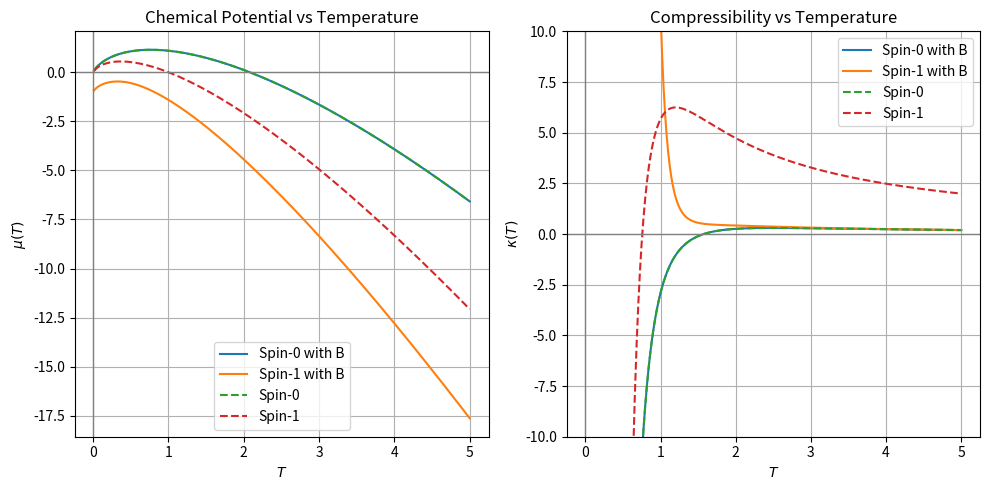

Source code (Python):
import numpy as np
import matplotlib.pyplot as plt

B = 1
T1 = np.linspace(0.01, 5, 200)
T2 = np.linspace(0.5, 5, 200)
T3 = np.linspace(0.5, 5, 200)
T4 = np.linspace(1., 5, 200)

def fn(n, T):
    return 1 + 2*np.cosh(n*B/T)


mu0 = lambda T: T * np.log(3/T**(3/2))
mu1 = lambda T: T * np.log(1/T**(3/2))
mu1b = lambda T: T * np.log(1/(T**(3/2)*fn(1, T)))

K0 = lambda T: (1/T) * (1 - (5/8 - 1/3**(3/2))*9/T**3)
K1 = lambda T: (10/T)*(1 - (5/8 - 1/3**(3/2))/T**3)
K1b = lambda T: (1/T) * (1 - ((5/8)*(fn(2, T))**2 - 
                        (1/3**(3/2))*(fn(3, T))**2)/(T**3 * fn(1, T)))

plt.figure(figsize=(10, 5))
plt.subplot(1, 2, 1)
plt.plot(T1, mu0(T1), label="Spin-0 with B")
plt.plot(T1, mu1b(T1), label="Spin-1 with B")
plt.plot(T1, mu0(T1), label="Spin-0", linestyle="--")
plt.plot(T1, mu1(T1), label="Spin-1", linestyle="--")
plt.axhline(0, color="gray", linewidth=1)
plt.axvline(0, color="gray", linewidth=1)
plt.xlabel(r"$T$")
plt.ylabel(r"$\mu(T)$")
plt.title("Chemical Potential vs Temperature")
plt.legend()
plt.grid()

plt.subplot(1, 2, 2)
plt.plot(T2, K0(T2), label="Spin-0 with B")
plt.plot(T4, K1b(T4), label="Spin-1 with B")
plt.plot(T2, K0(T2), label="Spin-0", linestyle="--")
plt.plot(T3, K1(T3), label="Spin-1", linestyle="--")
plt.ylim(-10, 10)
plt.axhline(0, color="gray", linewidth=1)
plt.axvline(0, color="gray", linewidth=1)
plt.xlabel(r"$T$")
plt.ylabel(r"$\kappa(T)$")
plt.title("Compressibility vs Temperature")
plt.legend()
plt.grid()

plt.tight_layout()
plt.savefig('fig5d.png', dpi=100)
plt.show()
